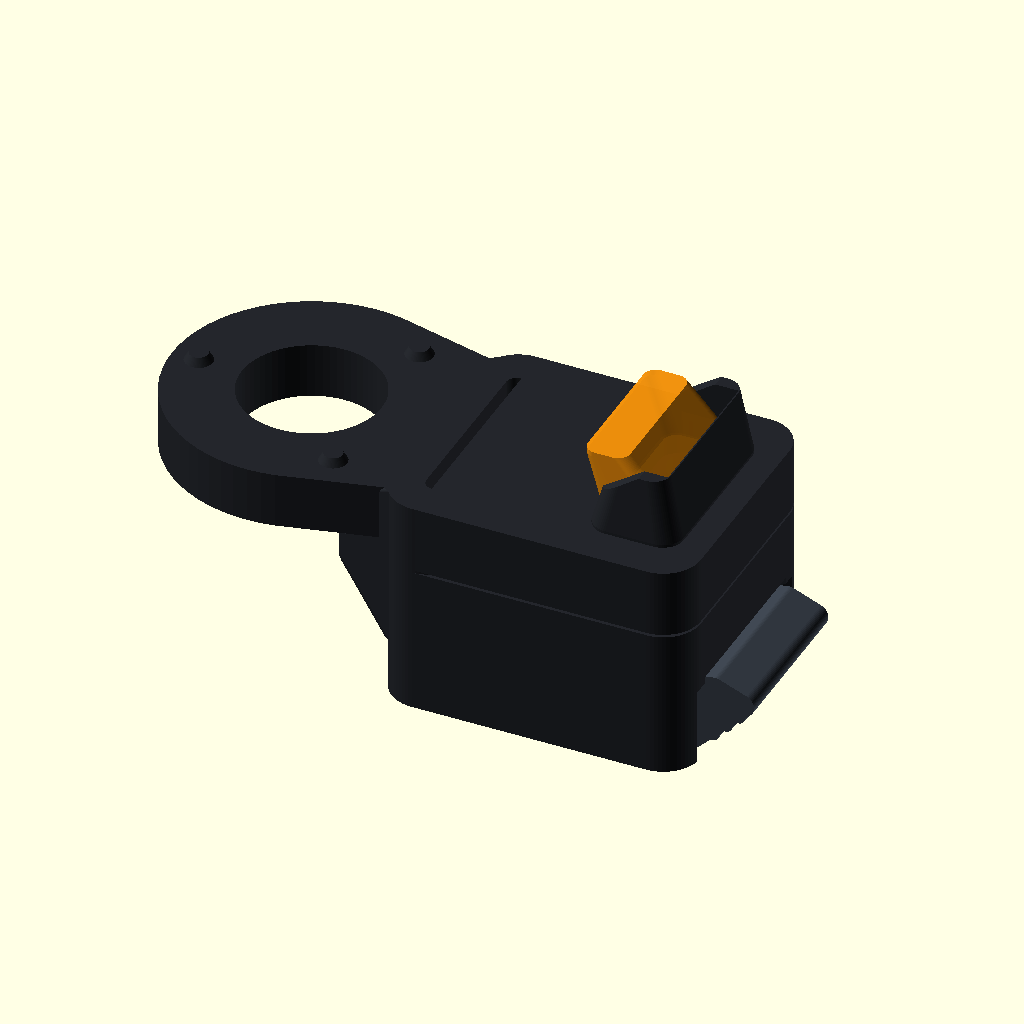
Cell 1: rendered with the file's own defaults.
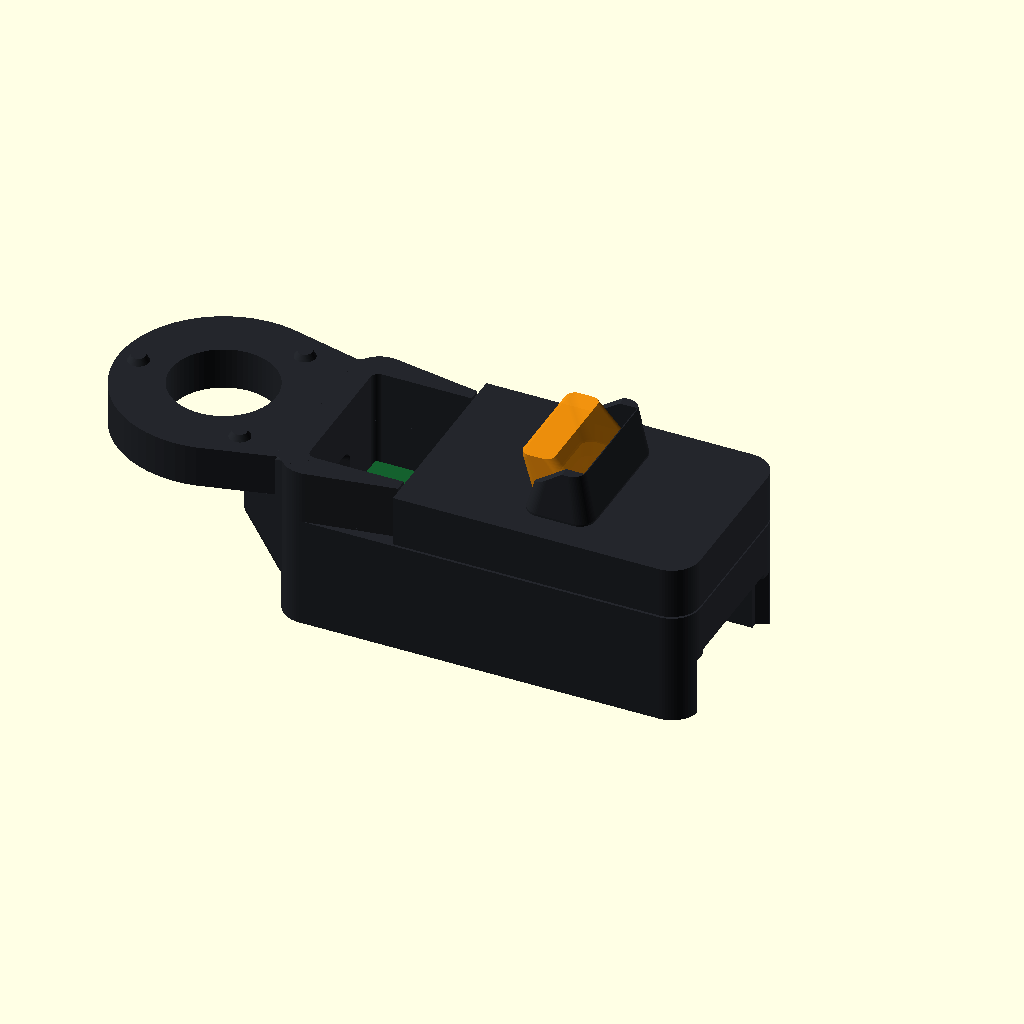
Cell 2: PCB_L = 36.5 (everything else at default).
All cells are drawn from the same view direction (rotation 55°, 0°, 25°, orthographic, colour scheme Cornfield), but the view is re-fitted for each cell, so position and scale can differ between cells as well as the parameter.
Source of the model, hardware/cad/scad/05_accessories/under_perch_mirror_pod.scad:
// ============================================================================
// OpenMotorBridge - Cockpit Under-Perch Mirror-Stem Switch & BSD Pod (PCBA 05C)
// ============================================================================
// File: hardware/cad/scad/05_accessories/under_perch_mirror_pod.scad
// Version: 10.3 (100% Left/Right Symmetric Housing + 45° Pivoting Thumb
//                Paddle Rocker + Unbroken Angled Optical TIR Prism)
// Author: OpenMotorBridge Hardware Team
// License: CERN-OHL-S v2
//
// Description:
//   Ultra-compact IP67 enclosure (23.25 x 20.0 x 16.5 mm) for the 4-layer
//   PCBA 05C (18.25 x 14.0 mm) that mounts directly under the M8/M10 mirror
//   thread (or perch bolt) on both Left and Right handlebars using 100%
//   identical PCB and housing parts:
//   - PCBA 05C Dual-Side Stackup:
//       * F.Cu (Top, +Z):    LED1 & LED2 (1206 Amber/Red, X=+5.875, Y=+-4.2)
//                            D1 (SOD-323), R1/R2/R3 (0402), J1 (BM04B-SRSS-TB
//                            at X=-6.375, Y=0)
//       * B.Cu (Bottom, -Z): SW1 (Omron B3SL-1002P IP67 Tactile Switch at
//                            X=-0.125, Y=0, facing straight DOWN -Z)
//       * H1 (Mounting):     M2 through-hole at X=+4.875, Y=0
//   - 100% Symmetrical Left/Right Architecture (Y = 0 Mirror Plane):
//       * Inline M8/M10 mirror stem mounting flange on the -X spine, flush
//         with the top surface (Z = POD_H) so the pod sits cleanly beneath
//         left or right mirror perches without any L/R housing variants.
//       * Removable top cover (`pod_cover`) sits in front of the rear flange
//         spine so the cover can be opened without unbolting the mirror stem.
//   - 45° Pivoting Thumb Paddle Rocker (Option C):
//       * Converts horizontal (+X -> -X) or diagonal (+X/-Z) gloved thumb
//         presses at the front/bottom edge into a vertical (+Z) lift directly
//         onto the downward-facing SW1 on B.Cu via an internal lever arm
//         pivoting around rear trunnions at X = -6.2 mm.
//   - Unbroken Angled Optical TIR Prism (`diffuser_lens`):
//       * Clear/Amber PMMA/PC optical lightguide with two vertical light-
//         collection legs directly over LED1 & LED2 (straddling the submerged
//         M2 cover screw H1) that merge above the screw head into a single,
//         unbroken angled ("abgeknickt") Total Internal Reflection (TIR)
//         prism head deflecting the vertical LED light at 38° toward the
//         mirror glass / rider, shielded toward the road by a StVZO bezel.
// ============================================================================

$fn = 64;

// --- Export Selection ---
// "assembly" | "exploded" | "cutaway" | "base" | "cover" | "lens" | "button"
part = "assembly";
// Kept for CLI backwards-compatibility; geometry is 100% Y=0 symmetric
side = "left";

// --- Exact PCBA 05C Dimensions & Component Coordinates (PCB Center = 0,0) ---
PCB_L             = 18.25;  // X: -9.125 to +9.125 mm
PCB_W             = 14.00;  // Y: -7.000 to +7.000 mm
PCB_T             = 1.60;   // 4-Layer FR4 thickness
PCB_CLEARANCE     = 0.25;   // Radial fit tolerance

// Exact Component Coordinates relative to PCB center (0,0):
J1_X              = -6.375; // JST-SH 4-pin vertical connector (F.Cu)
J1_Y              =  0.000;
SW1_X             = -0.125; // Omron B3SL-1002P tactile switch (B.Cu, faces -Z)
SW1_Y             =  0.000;
SW1_H             =  3.40;  // Switch body + plunger height below B.Cu
H1_X              =  4.875; // M2 mounting hole (X=+4.875, Y=0.0)
H1_Y              =  0.000;
LED_X             =  5.875; // Dual 1206 LEDs (F.Cu, emitting +Z)
LED1_Y            = -4.200; // LED1 (Amber/Red)
LED2_Y            =  4.200; // LED2 (Amber/Red)

// --- Enclosure Outer Dimensions ---
WALL              = 2.25;
POD_L             = PCB_L + 2 * WALL + 0.50; // 23.25 mm (X: -11.625 to +11.625)
POD_W             = PCB_W + 2 * WALL + 1.50; // 20.00 mm (Y: -10.0 to +10.0)
POD_H             = 16.50;                   // Total height (Z: 0 to 16.5)
POD_R             = 2.80;                    // Corner fillet radius

// Vertical Stackup (Z = 0 is bottom of pod_base, Z = 16.5 is top under-perch face)
PCB_Z             = 5.40;                    // B.Cu at Z=5.40, F.Cu at Z=7.00
POD_SPLIT_Z       = 11.20;                   // Split plane between base and cover
SPINE_X_END       = -8.80;                   // Rear flange spine front face (X: -11.625 to -8.80)
COVER_X_START     = -8.60;                   // Cover starts 0.2 mm in front of rear spine

// --- Inline Mirror Stem Mounting Flange (-X Spine, Y = 0 Symmetric) ---
FLANGE_X          = -POD_L/2 - 9.40;         // X = -21.025 mm
FLANGE_Y          = 0.00;                    // 100% Symmetric on Y=0 axis
FLANGE_D          = 21.00;                   // Outer boss diameter
FLANGE_T          = 4.20;                    // Clamping plate thickness (Z: 12.3 to 16.5)
MIRROR_HOLE_D     = 10.50;                   // M10 mirror stem clearance

// --- 45° Pivoting Thumb Rocker (Option C) ---
PIVOT_X           = -6.20;                   // Rear pivot axle X
PIVOT_Z           =  2.50;                   // Rear pivot axle Z
PIVOT_D           =  2.40;                   // Pivot pin diameter
ROCKER_W          = 12.40;                   // Paddle & lever width (Y: -6.2 to +6.2)

// --- Angled Optical TIR Prism (`diffuser_lens`) ---
PRISM_W           = 11.60;                   // Continuous prism width (Y: -5.8 to +5.8)
PRISM_COLLAR_Z    = 14.90;                   // Lower bridge above M2 screw head (H1)
PRISM_TOP_Z       = POD_H + 5.20;            // Protrudes 5.2 mm above cover top

// --- Color Palette ---
C_ASA_BLACK       = [0.14, 0.15, 0.17, 1.0];
C_TPU_SLATE       = [0.24, 0.27, 0.31, 1.0];
C_PC_AMBER        = [1.00, 0.60, 0.05, 0.88];
C_PCB_GREEN       = [0.08, 0.38, 0.18, 1.0];
C_GOLD            = [0.85, 0.70, 0.20, 1.0];

// ============================================================================
// Helper Modules
// ============================================================================
module rounded_rect_3d(l, w, h, r) {
    hull() {
        for (dx = [-l/2 + r, l/2 - r])
            for (dy = [-w/2 + r, w/2 - r])
                translate([dx, dy, 0])
                    cylinder(r = r, h = h);
    }
}

// ============================================================================
// 1. Inline Symmetric Mirror-Stem Mounting Flange (-X End, Flush with Z=POD_H)
// ============================================================================
module mirror_flange() {
    difference() {
        union() {
            // Rear full-height structural spine on pod_base (X: -11.625 to -8.80)
            hull() {
                for (dy = [-POD_W/2 + POD_R, POD_W/2 - POD_R])
                    translate([-POD_L/2 + POD_R, dy, POD_SPLIT_Z - 0.5])
                        cylinder(r = POD_R, h = POD_H - POD_SPLIT_Z + 0.5);
                translate([SPINE_X_END - 0.8, -POD_W/2 + 1.5, POD_SPLIT_Z - 0.5])
                    cube([0.8, POD_W - 3.0, POD_H - POD_SPLIT_Z + 0.5]);
            }

            // Top flush clamping flange bridging from rear spine to FLANGE_X
            hull() {
                translate([FLANGE_X, FLANGE_Y, POD_H - FLANGE_T])
                    cylinder(d = FLANGE_D, h = FLANGE_T);
                translate([-POD_L/2, -POD_W/2 + 2.2, POD_H - FLANGE_T])
                    cube([2.8, POD_W - 4.4, FLANGE_T]);
            }

            // Diagonal twin structural gussets from pod base down-slope to flange
            for (sy = [-1, 1]) {
                hull() {
                    translate([FLANGE_X + 3.2, sy * 4.8, POD_H - FLANGE_T])
                        cylinder(d = 3.2, h = 0.6);
                    translate([-POD_L/2 + 1.2, sy * (POD_W/2 - 2.6), 4.2])
                        cylinder(d = 3.2, h = POD_H - 4.2);
                }
            }

            // Anti-rotation crush ribs on top surface (+Z perch contact face)
            for (ang = [55, 180, 305]) {
                translate([FLANGE_X + (FLANGE_D/2 - 2.0) * cos(ang),
                           FLANGE_Y + (FLANGE_D/2 - 2.0) * sin(ang),
                           POD_H - 0.1])
                    cylinder(d1 = 2.2, d2 = 1.4, h = 0.7);
            }
        }

        // M10 Mirror Stem Through-Hole
        translate([FLANGE_X, FLANGE_Y, -1])
            cylinder(d = MIRROR_HOLE_D, h = POD_H + 10);

        // Lower washer/nut clearance counterbore from below (up to Z = POD_H - FLANGE_T)
        translate([FLANGE_X, FLANGE_Y, -1])
            cylinder(d = 18.2, h = POD_H - FLANGE_T + 1.0);

        // Protected under-flange cable entry groove from rear into J1 chamber
        hull() {
            translate([-POD_L/2 - 3.5, 0, PCB_Z + PCB_T + 2.0])
                rotate([0, 90, 0])
                    cylinder(d = 4.0, h = 7.5);
            translate([J1_X, 0, PCB_Z + PCB_T + 1.8])
                cylinder(d = 4.4, h = 2.4);
        }
    }
}

// ============================================================================
// 2. Pod Lower Base (`pod_base`) - 100% Left/Right Symmetric
// ============================================================================
module pod_base() {
    difference() {
        union() {
            // Main lower housing body up to split line (Z = 0 to 11.20)
            rounded_rect_3d(POD_L, POD_W, POD_SPLIT_Z, POD_R);

            // Alignment lip into cover (only in front of rear spine: X > COVER_X_START)
            intersection() {
                translate([0, 0, POD_SPLIT_Z])
                    rounded_rect_3d(POD_L - 2.2, POD_W - 2.2, 1.1, max(0.6, POD_R - 1.1));
                translate([COVER_X_START + 0.8, -POD_W, POD_SPLIT_Z])
                    cube([POD_L, 2 * POD_W, 2.0]);
            }

            // Symmetric Inline Mirror Flange & Rear Spine
            mirror_flange();
        }

        // --- Upper PCB & Component Chamber (Z = PCB_Z to Top) ---
        translate([0, 0, PCB_Z])
            rounded_rect_3d(PCB_L + 2*PCB_CLEARANCE, PCB_W + 2*PCB_CLEARANCE, POD_H, 0.8);

        // Rear cable entry channel from under-flange groove into J1 (X = -6.375)
        hull() {
            translate([-POD_L/2 - 3.5, 0, PCB_Z + PCB_T + 2.0])
                rotate([0, 90, 0])
                    cylinder(d = 4.0, h = 7.5);
            translate([J1_X, 0, PCB_Z + PCB_T + 1.5])
                cylinder(d = 4.8, h = 3.5);
        }

        // --- Lower Chamber for SW1 (B.Cu) & 45° Pivoting Thumb Rocker ---
        // Internal lever channel from X = -8.0 to +POD_L/2 + 2 (Z = 1.0 to PCB_Z + 0.1)
        translate([-8.0, -ROCKER_W/2 - 0.35, 1.0])
            cube([POD_L/2 + 8.0 + 2.0, ROCKER_W + 0.70, PCB_Z - 0.9]);

        // Open front-bottom slot at +X so the 45° paddle sweeps freely
        translate([POD_L/2 - 3.8, -ROCKER_W/2 - 0.35, -0.5])
            cube([6.0, ROCKER_W + 0.70, 6.8]);

        // Beveled ergonomic thumb access cutout around the +X front-bottom opening
        hull() {
            translate([POD_L/2 - 1.2, -ROCKER_W/2 - 1.0, -0.1])
                cube([3.0, ROCKER_W + 2.0, 5.2]);
            translate([POD_L/2 + 0.5, -ROCKER_W/2 - 1.8, -0.1])
                cube([1.0, ROCKER_W + 3.6, 6.2]);
        }

        // Pivot axle trunnion sockets at X = PIVOT_X (-6.2), Z = PIVOT_Z (2.5)
        translate([PIVOT_X, 0, PIVOT_Z])
            rotate([90, 0, 0])
                cylinder(d = PIVOT_D + 0.45, h = ROCKER_W + 3.4, center = true);

        // Snap-in assembly slots from PCB cavity down to trunnion sockets
        for (sy = [-1, 1]) {
            translate([PIVOT_X - (PIVOT_D + 0.3)/2,
                       sy * (ROCKER_W/2 + 0.85) - 0.85,
                       PIVOT_Z])
                cube([PIVOT_D + 0.3, 1.7, PCB_Z - PIVOT_Z + 0.5]);
        }

        // --- Central M2 Thread Boss / Brass Heat-Set Insert Hole at H1 ---
        translate([H1_X, H1_Y, 1.2])
            cylinder(d = 3.2, h = POD_H);
    }

    // --- Internal PCB Support Ledges & H1 Standoff Pillar (at Z = PCB_Z = 5.4) ---
    // 1. Central H1 M2 standoff boss (positioned at X=+4.875, Y=0, with lateral
    //    bypass bridges around it in the rocker arm)
    difference() {
        translate([H1_X, H1_Y, 0.0])
            cylinder(d = 5.2, h = PCB_Z);
        translate([H1_X, H1_Y, 1.0])
            cylinder(d = 3.0, h = PCB_Z + 1.0);
    }

    // 2. Corner PCB support ledges at Z = PCB_Z (supporting the 4 corners of PCBA 05C)
    for (sx = [-1, 1]) {
        for (sy = [-1, 1]) {
            translate([sx * (PCB_L/2 - 1.2), sy * (PCB_W/2 - 0.8), PCB_Z - 1.8])
                cylinder(d = 2.6, h = 1.8);
        }
    }
}

// ============================================================================
// 3. 45° Pivoting Thumb Paddle Rocker (`button_dome` - Option C)
// ============================================================================
// Converts a horizontal (+X -> -X) or 45° diagonal (+X/-Z) gloved thumb press
// at the front/bottom edge into a straight upward (+Z) lift on SW1 (B.Cu).
module button_dome() {
    difference() {
        union() {
            // 1. Rear Pivot Axle + Lateral Trunnion Pins (X = -6.2, Z = 2.5)
            translate([PIVOT_X, 0, PIVOT_Z])
                rotate([90, 0, 0])
                    cylinder(d = PIVOT_D, h = ROCKER_W + 2.6, center = true);

            // 2. Internal Lever Arm (X = -6.2 to +9.2, Z = 1.5 to 3.4)
            hull() {
                translate([PIVOT_X, 0, PIVOT_Z])
                    rotate([90, 0, 0])
                        cylinder(d = PIVOT_D, h = ROCKER_W - 0.4, center = true);
                translate([9.0, 0, 2.3])
                    rotate([90, 0, 0])
                        cylinder(d = 2.0, h = ROCKER_W - 0.4, center = true);
            }

            // 3. Vertical Actuator Cam Nub directly beneath SW1 (X = -0.125, Y = 0)
            // Contacts Omron B3SL-1002P plunger on B.Cu (at Z = 5.4 - 1.4 = 4.0 mm)
            translate([SW1_X, SW1_Y, 2.6]) {
                cylinder(d1 = 5.0, d2 = 3.4, h = 1.35);
                translate([0, 0, 1.35])
                    scale([1, 1, 0.35])
                        sphere(d = 3.4);
            }

            // 4. External 45°-Angled Ergonomic Thumb Paddle at Front/Bottom (+X / -Z)
            // The lower-front thumb contact face is angled at 45° facing (+X, -Z)
            // so pressing inward/upward with the thumb lifts the lever in +Z!
            hull() {
                // Inner transition at housing front wall (X = +8.8)
                translate([8.8, 0, 1.9])
                    rotate([90, 0, 0])
                        cylinder(d = 1.8, h = ROCKER_W - 0.4, center = true);
                translate([9.6, 0, 4.8])
                    rotate([90, 0, 0])
                        cylinder(d = 1.8, h = ROCKER_W - 0.4, center = true);
                // Lower tip of the 45° thumb face (X = +10.4, Z = 0.6)
                translate([10.4, 0, 0.6])
                    rotate([90, 0, 0])
                        cylinder(d = 1.6, h = ROCKER_W - 0.4, center = true);
                // Outer-upper crest of the 45° thumb face (X = +14.2, Z = 4.4)
                translate([14.2, 0, 4.4])
                    rotate([90, 0, 0])
                        cylinder(d = 1.8, h = ROCKER_W - 0.4, center = true);
                // Upper travel-stop lip tucking under the housing front overhang
                translate([12.2, 0, 5.4])
                    rotate([90, 0, 0])
                        cylinder(d = 1.4, h = ROCKER_W - 0.4, center = true);
            }

            // 5. Tactile Grip Ribs along the 45° (+X / -Z) Thumb Contact Face
            for (t = [0.22, 0.48, 0.74]) {
                rib_x = 10.4 + t * (14.2 - 10.4) + 0.45;
                rib_z = 0.6  + t * (4.4  - 0.6)  - 0.45;
                translate([rib_x, 0, rib_z])
                    rotate([90, 0, 0])
                        cylinder(d = 1.05, h = ROCKER_W - 1.4, center = true);
            }
        }

        // Slotted clearance window around the central M2 standoff pillar (H1 at X=+4.875, Y=0)
        hull() {
            translate([H1_X - 0.5, H1_Y, -1])
                cylinder(d = 6.0, h = 10);
            translate([H1_X + 0.7, H1_Y, -1])
                cylinder(d = 6.0, h = 10);
        }
    }
}

// ============================================================================
// 4. Unbroken Angled Optical TIR Prism (`diffuser_lens`)
// ============================================================================
// Collects vertical (+Z) light from LED1 & LED2 (X=+5.875, Y=+-4.2) via two
// lower collimator legs (straddling the recessed M2 cover screw H1 at Y=0),
// then merges above the M2 screw head into a single, unbroken bent ("abgeknickt")
// Total Internal Reflection (TIR) prism that redirects the beam at 38° toward
// the mirror/rider.
module diffuser_lens() {
    union() {
        // 1. Dual Vertical Light-Collector Pillars over LED1 & LED2 (Z = 8.4 to 15.2)
        for (ly = [LED1_Y, LED2_Y]) {
            translate([LED_X, ly, PCB_Z + PCB_T + 1.4])
                cylinder(d1 = 3.4, d2 = 4.0, h = PRISM_COLLAR_Z - (PCB_Z + PCB_T + 1.4) + 0.4);
        }

        // 2. Retention Flange Collar seated inside pod_cover above M2 screw head (Z = 14.9 to 16.5)
        translate([LED_X - 0.2, 0, PRISM_COLLAR_Z])
            rounded_rect_3d(5.2, PRISM_W, POD_H - PRISM_COLLAR_Z + 0.1, 1.2);

        // 3. Unbroken Angled ("Abgeknickt") TIR Optical Prism Head above Cover (Z = 16.4 to 21.7)
        //    - Vertical lower body rises out of the cover
        //    - Back (+X) 48° TIR mirror facet reflects vertical rays into the -38° axis
        //    - Front (-X/+Z) angled emission head bends toward the mirror/rider
        hull() {
            // Base footprint at cover surface (Z = 16.4)
            translate([LED_X - 0.1, 0, POD_H - 0.1])
                rounded_rect_3d(4.8, PRISM_W - 0.4, 0.4, 1.0);

            // Vertical knee before bend (Z = 18.2)
            translate([LED_X - 0.3, 0, POD_H + 1.7])
                rounded_rect_3d(4.6, PRISM_W - 0.4, 0.4, 1.0);

            // Angled prism crest (bent toward -X / mirror at 38°, Z = 21.6)
            translate([LED_X - 2.4, 0, PRISM_TOP_Z - 0.4])
                rounded_rect_3d(3.2, PRISM_W - 0.8, 0.4, 0.9);
        }

        // 4. Micro-Fresnel Horizontal Collimator Grooves on the -X/+Z Emission Face
        for (z_off = [1.4, 2.5, 3.6]) {
            translate([LED_X - 1.9 - z_off * 0.36, 0, POD_H + z_off])
                rotate([0, -38, 0])
                    rotate([90, 0, 0])
                        cylinder(d = 0.65, h = PRISM_W - 2.2, center = true);
        }
    }
}

// ============================================================================
// 5. Pod Upper Cover (`pod_cover`) with Submerged M2 Mount & StVZO Shield
// ============================================================================
// Sits in front of the rear flange spine (X = -8.60 to +11.625, Z = 11.4 to 16.5)
// so it can be removed upward without unbolting the mirror stem.
module pod_cover() {
    cover_h = POD_H - POD_SPLIT_Z - 0.20; // 5.10 mm
    difference() {
        union() {
            // 1. Main upper cover body (cropped cleanly at X = COVER_X_START in front of spine)
            intersection() {
                translate([0, 0, POD_SPLIT_Z + 0.20])
                    rounded_rect_3d(POD_L, POD_W, cover_h, POD_R);
                translate([COVER_X_START, -POD_W, POD_SPLIT_Z])
                    cube([POD_L + 5.0, 2 * POD_W, cover_h + 2.0]);
            }

            // 2. StVZO Anti-Glare Back & Side Bezel cupping the +X rear and +-Y sides
            //    of the angled prism (blocks stray light toward oncoming traffic while
            //    leaving the bent amber prism profile and -X emission face wide open)
            difference() {
                hull() {
                    translate([LED_X + 0.3, 0, POD_H - 0.2])
                        rounded_rect_3d(6.8, PRISM_W + 2.6, 0.4, 1.6);
                    translate([LED_X + 0.5, 0, PRISM_TOP_Z - 0.6])
                        rounded_rect_3d(4.4, PRISM_W + 1.8, 0.4, 1.3);
                }
                // Cut open the entire front (-X) and inner prism cavity so the amber
                // bent prism is prominently visible from the rider/mirror side and side view
                translate([LED_X - 3.6, -PRISM_W/2 + 0.1, POD_H - 0.5])
                    cube([6.2, PRISM_W - 0.2, 8.0]);
                // Diagonal side-window cut so the "abgeknickt" prism knee is visible from the side
                translate([LED_X - 4.5, -POD_W, POD_H + 1.4])
                    rotate([0, -34, 0])
                        cube([7.2, 2 * POD_W, 8.0]);
            }
        }

        // Mating recess for pod_base alignment lip at Z = 11.2 to 12.4
        translate([0, 0, POD_SPLIT_Z])
            rounded_rect_3d(POD_L - 1.9, POD_W - 1.9, 1.25, max(0.6, POD_R - 0.95));

        // Upper PCB component headroom cavity (J1 connector & SMD parts)
        translate([-1.5, 0, POD_SPLIT_Z])
            rounded_rect_3d(PCB_L - 2.0, PCB_W - 1.0, 2.2, 0.8);

        // Dual vertical optical channels for the two prism collector legs (LED1 & LED2)
        for (ly = [LED1_Y, LED2_Y]) {
            translate([LED_X, ly, POD_SPLIT_Z - 0.5])
                cylinder(d = 4.25, h = cover_h + 2.0);
        }

        // Upper pocket for the prism bridge collar (Z = PRISM_COLLAR_Z to POD_H + 1)
        translate([LED_X - 0.2, 0, PRISM_COLLAR_Z - 0.1])
            rounded_rect_3d(5.45, PRISM_W + 0.25, POD_H - PRISM_COLLAR_Z + 1.5, 1.25);

        // Submerged Central M2 Screw Counterbore at H1 (X=+4.875, Y=0)
        // Screw is installed BEFORE snapping the prism into the cover, so the
        // screw head sits cleanly at Z = 12.8..14.6 mm beneath the prism bridge!
        translate([H1_X, H1_Y, POD_SPLIT_Z - 0.5])
            cylinder(d = 2.4, h = cover_h + 2.0);
        translate([H1_X, H1_Y, POD_SPLIT_Z + 1.4])
            cylinder(d = 4.3, h = cover_h + 1.0);
    }
}

// ============================================================================
// 6. Dummy PCBA 05C Model (for Assembly / Cutaway Verification)
// ============================================================================
module pcba_05c_dummy() {
    translate([0, 0, PCB_Z]) {
        // 4-Layer FR4 Substrate (18.25 x 14.0 x 1.6 mm)
        color(C_PCB_GREEN)
        difference() {
            translate([-PCB_L/2, -PCB_W/2, 0])
                cube([PCB_L, PCB_W, PCB_T]);
            translate([H1_X, H1_Y, -0.5])
                cylinder(d = 2.2, h = PCB_T + 1.0);
        }

        // B.Cu (-Z): SW1 Omron B3SL-1002P IP67 Tactile Switch facing straight DOWN
        color([0.20, 0.20, 0.22])
        translate([SW1_X - 3.1, SW1_Y - 3.1, -1.0])
            cube([6.2, 6.2, 1.0]);
        color([0.85, 0.35, 0.10])
        translate([SW1_X, SW1_Y, -1.45])
            cylinder(d = 2.5, h = 0.45);

        // F.Cu (+Z): LED1 & LED2 (1206 Amber/Red, emitting vertically +Z)
        color([1.0, 0.55, 0.0])
        for (ly = [LED1_Y, LED2_Y]) {
            translate([LED_X - 0.8, ly - 1.6, PCB_T])
                cube([1.6, 3.2, 1.1]);
        }

        // F.Cu (+Z): J1 JST-SH 4-Pin Vertical Connector (BM04B-SRSS-TB)
        color([0.92, 0.90, 0.85])
        translate([J1_X - 1.45, J1_Y - 3.0, PCB_T])
            cube([2.9, 6.0, 4.25]);
    }
}

// ============================================================================
// Top-Level Dispatcher
// ============================================================================
if (part == "base") {
    pod_base();
} else if (part == "cover") {
    pod_cover();
} else if (part == "lens") {
    diffuser_lens();
} else if (part == "button") {
    button_dome();
} else if (part == "exploded") {
    color(C_ASA_BLACK) pod_base();
    translate([8, 0, -10]) color(C_TPU_SLATE) button_dome();
    translate([0, 0, 7])   pcba_05c_dummy();
    translate([0, 0, 16])  color(C_ASA_BLACK) pod_cover();
    translate([0, 0, 25])  color(C_PC_AMBER)  diffuser_lens();
} else if (part == "cutaway") {
    difference() {
        union() {
            color(C_ASA_BLACK) pod_base();
            color(C_TPU_SLATE) button_dome();
            pcba_05c_dummy();
            color(C_ASA_BLACK) pod_cover();
            color(C_PC_AMBER)  diffuser_lens();
        }
        translate([-50, -50, -20])
            cube([100, 50, 60]);
    }
} else {
    // Full Assembly
    color(C_ASA_BLACK) pod_base();
    color(C_TPU_SLATE) button_dome();
    pcba_05c_dummy();
    color(C_ASA_BLACK) pod_cover();
    color(C_PC_AMBER)  diffuser_lens();
}
Customizer parameters (derived from the source; name, type, default, range or options):
part: string, default "assembly"
side: string, default "left"
PCB_L: number, default 18.25
PCB_W: number, default 14
PCB_T: number, default 1.6
PCB_CLEARANCE: number, default 0.25
J1_X: number, default -6.375
J1_Y: number, default 0
SW1_X: number, default -0.125
SW1_Y: number, default 0
SW1_H: number, default 3.4
H1_X: number, default 4.875
H1_Y: number, default 0
LED_X: number, default 5.875
LED1_Y: number, default -4.2
LED2_Y: number, default 4.2
WALL: number, default 2.25
POD_H: number, default 16.5
POD_R: number, default 2.8
PCB_Z: number, default 5.4
POD_SPLIT_Z: number, default 11.2
SPINE_X_END: number, default -8.8
COVER_X_START: number, default -8.6
FLANGE_Y: number, default 0
FLANGE_D: number, default 21
FLANGE_T: number, default 4.2
MIRROR_HOLE_D: number, default 10.5
PIVOT_X: number, default -6.2
PIVOT_Z: number, default 2.5
PIVOT_D: number, default 2.4
ROCKER_W: number, default 12.4
PRISM_W: number, default 11.6
PRISM_COLLAR_Z: number, default 14.9
C_ASA_BLACK: vector, default [0.14, 0.15, 0.17, 1]
C_TPU_SLATE: vector, default [0.24, 0.27, 0.31, 1]
C_PC_AMBER: vector, default [1, 0.6, 0.05, 0.88]
C_PCB_GREEN: vector, default [0.08, 0.38, 0.18, 1]
C_GOLD: vector, default [0.85, 0.7, 0.2, 1]
